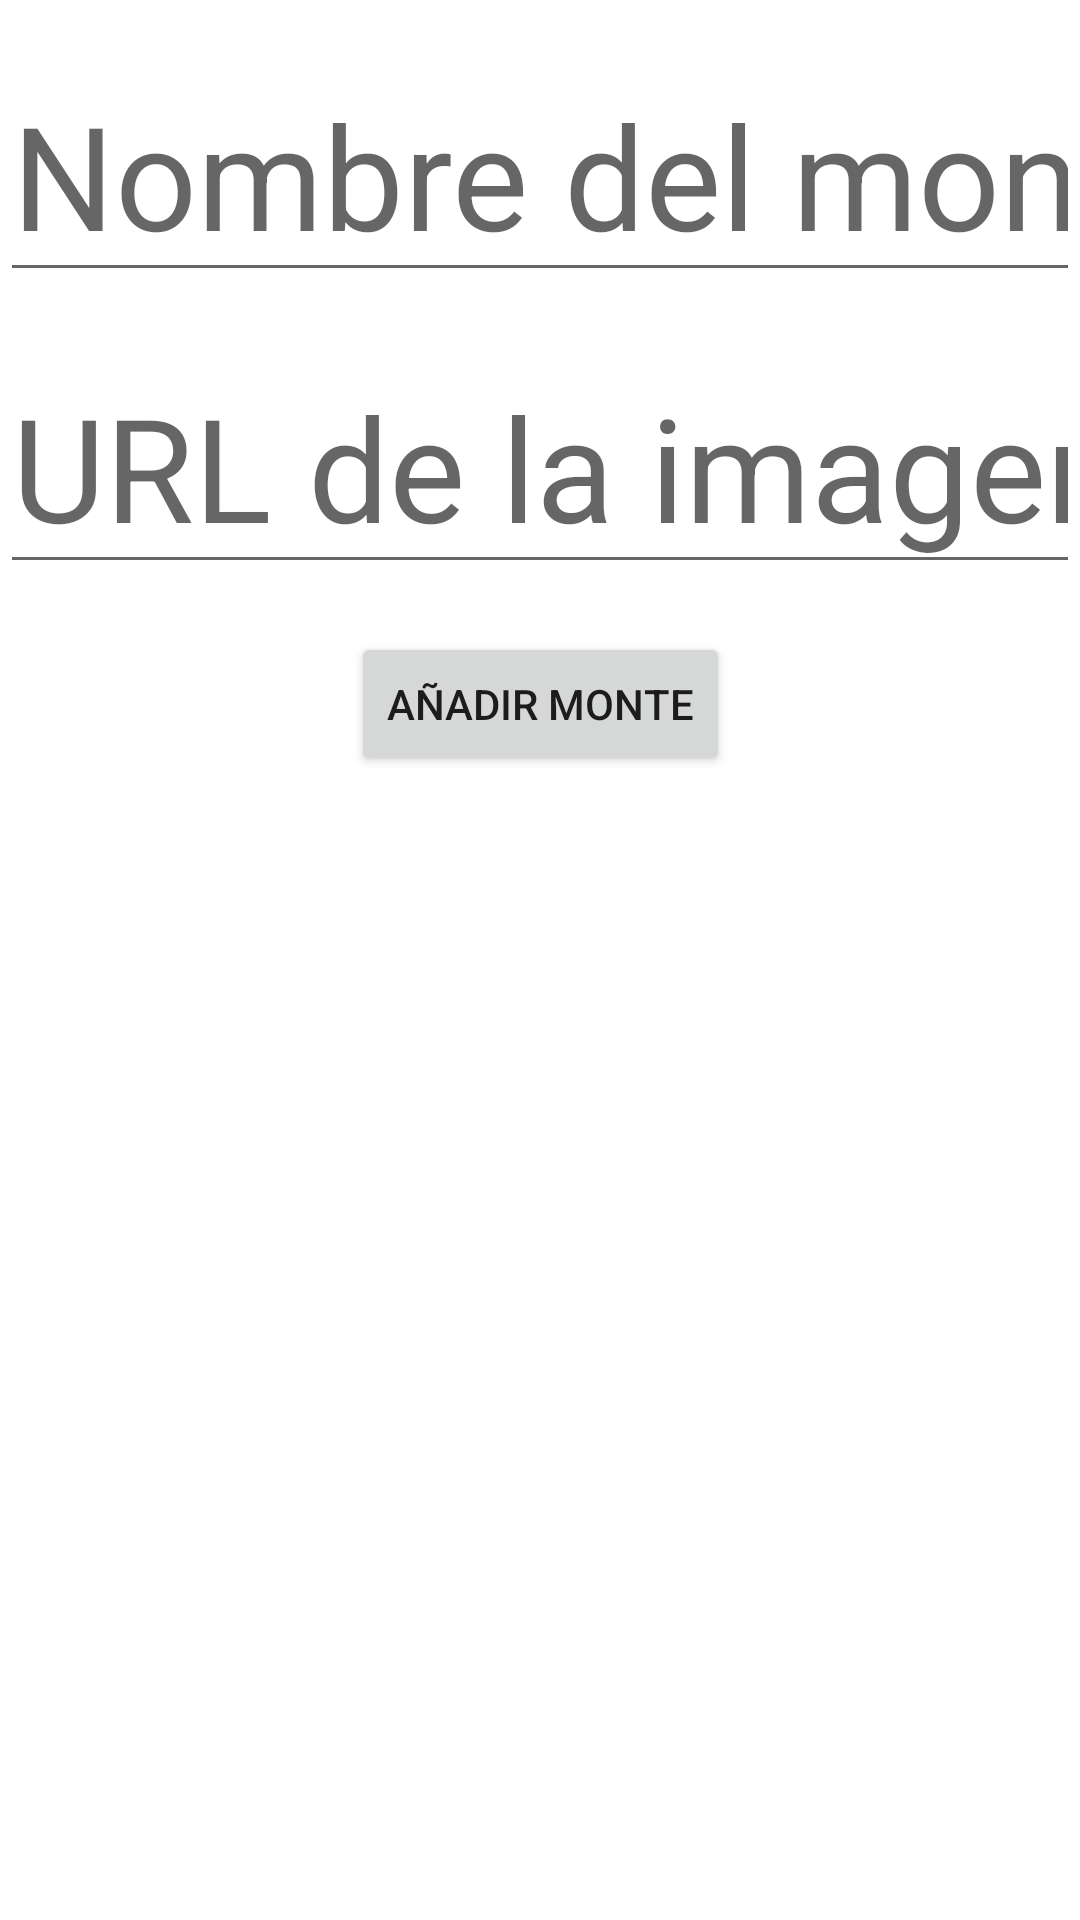

This screen was rendered from an Android layout file. Write that file and the resources it references.
<!-- AndroidManifest.xml: application theme Theme.ReciclerViewMontes -->
<!-- res/layout/activity_monte_add.xml -->
<androidx.constraintlayout.widget.ConstraintLayout xmlns:android="http://schemas.android.com/apk/res/android"
    xmlns:app="http://schemas.android.com/apk/res-auto"
    xmlns:tools="http://schemas.android.com/tools"
    android:id="@+id/main"
    android:layout_width="match_parent"
    android:layout_height="match_parent"
    tools:context=".MonteAdd">

    <EditText
        android:id="@+id/etNombre"
        android:layout_width="0dp"
        android:layout_height="wrap_content"
        android:hint="Nombre del monte"
        android:inputType="text"
        app:layout_constraintTop_toTopOf="parent"
        app:layout_constraintStart_toStartOf="parent"
        app:layout_constraintEnd_toEndOf="parent"
        android:textSize="48sp"
        android:layout_marginTop="16dp"/>

    <EditText
        android:id="@+id/etURL"
        android:layout_width="0dp"
        android:layout_height="wrap_content"
        android:hint="URL de la imagen"
        android:inputType="textUri"
        app:layout_constraintTop_toBottomOf="@id/etNombre"
        app:layout_constraintStart_toStartOf="parent"
        app:layout_constraintEnd_toEndOf="parent"
        android:textSize="48sp"
        android:layout_marginTop="16dp"/>

    <Button
        android:id="@+id/btnAddMonte"
        android:layout_width="wrap_content"
        android:layout_height="wrap_content"
        android:text="Añadir Monte"
        app:layout_constraintTop_toBottomOf="@id/etURL"
        app:layout_constraintStart_toStartOf="parent"
        app:layout_constraintEnd_toEndOf="parent"
        android:layout_marginTop="16dp" />

</androidx.constraintlayout.widget.ConstraintLayout>
<!-- resources referenced by this layout -->
<resources>
  <style name="Theme.ReciclerViewMontes" parent="Theme.MaterialComponents.DayNight.DarkActionBar">
          
          <item name="colorPrimary">@color/purple_500</item>
          <item name="colorPrimaryVariant">@color/purple_700</item>
          <item name="colorOnPrimary">@color/white</item>
          
          <item name="colorSecondary">@color/teal_200</item>
          <item name="colorSecondaryVariant">@color/teal_700</item>
          <item name="colorOnSecondary">@color/black</item>
          
          <item name="android:statusBarColor">?attr/colorPrimaryVariant</item>
          
      </style>
  <!-- not gathered from this repository: default colours our renderer supplied (Android Studio template values) -->
  <color name="purple_500">#FF6200EE</color>
  <color name="purple_700">#FF3700B3</color>
  <color name="teal_200">#FF03DAC5</color>
  <color name="teal_700">#FF018786</color>
  <color name="black">#FF000000</color>
  <color name="white">#FFFFFFFF</color>
</resources>
